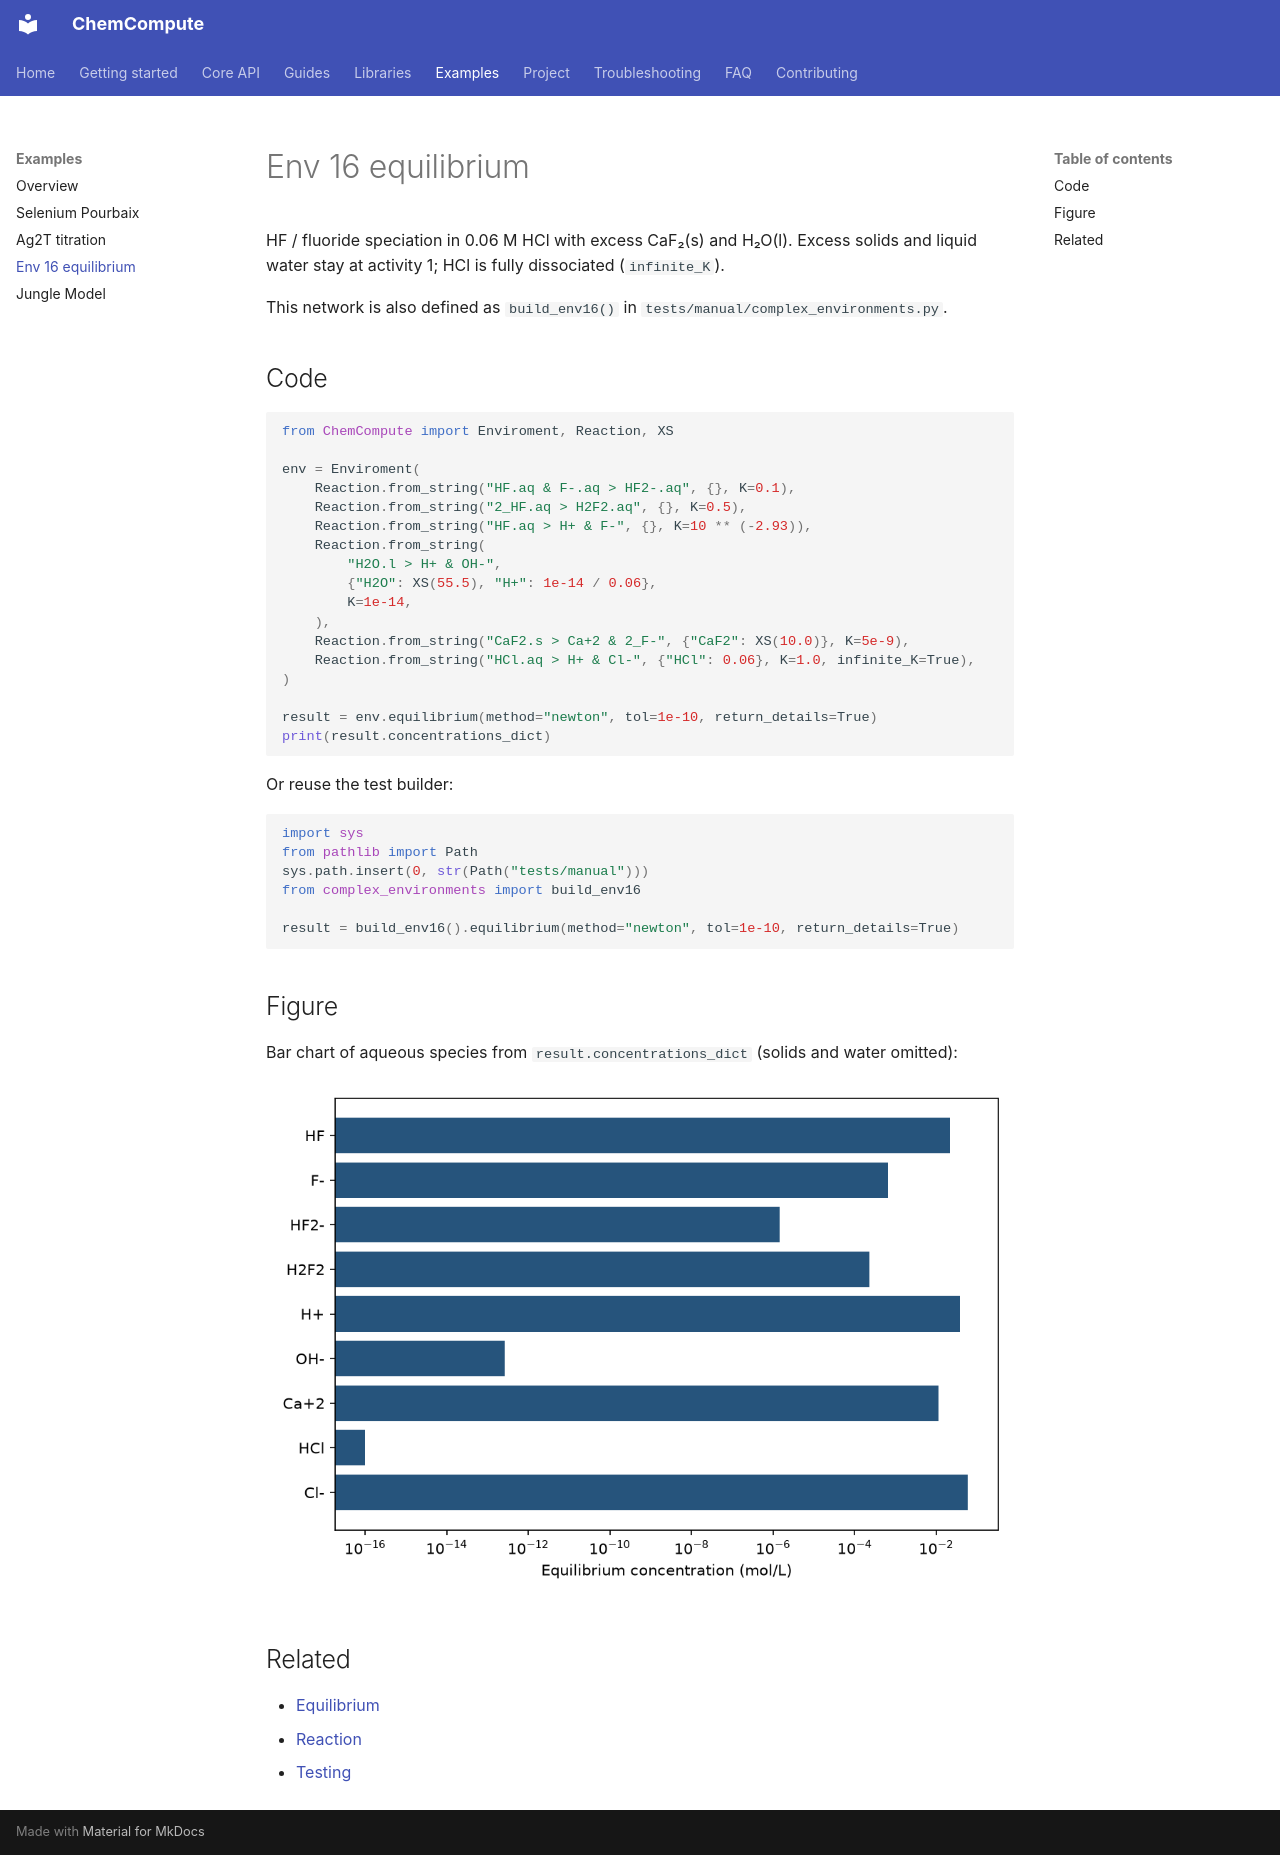

repository: MohammadKeifari/ChemCompute · page: examples/env16-equilibrium/index.html · generator: mkdocs

# Env 16 equilibrium

HF / fluoride speciation in 0.06 M HCl with excess CaF₂(s) and H₂O(l). Excess solids and liquid water stay at activity 1; HCl is fully dissociated (`infinite_K`).

This network is also defined as `build_env16()` in `tests/manual/complex_environments.py`.

## Code

```python
from ChemCompute import Enviroment, Reaction, XS

env = Enviroment(
    Reaction.from_string("HF.aq & F-.aq > HF2-.aq", {}, K=0.1),
    Reaction.from_string("2_HF.aq > H2F2.aq", {}, K=0.5),
    Reaction.from_string("HF.aq > H+ & F-", {}, K=10 ** (-2.93)),
    Reaction.from_string(
        "H2O.l > H+ & OH-",
        {"H2O": XS(55.5), "H+": 1e-14 / 0.06},
        K=1e-14,
    ),
    Reaction.from_string("CaF2.s > Ca+2 & 2_F-", {"CaF2": XS(10.0)}, K=5e-9),
    Reaction.from_string("HCl.aq > H+ & Cl-", {"HCl": 0.06}, K=1.0, infinite_K=True),
)

result = env.equilibrium(method="newton", tol=1e-10, return_details=True)
print(result.concentrations_dict)
```

Or reuse the test builder:

```python
import sys
from pathlib import Path
sys.path.insert(0, str(Path("tests/manual")))
from complex_environments import build_env16

result = build_env16().equilibrium(method="newton", tol=1e-10, return_details=True)
```

## Figure

Bar chart of aqueous species from `result.concentrations_dict` (solids and water omitted):

![Env 16 aqueous equilibrium speciation](../images/env16_speciation.png)

## Related

- [Equilibrium](../core/equilibrium.md)
- [Reaction](../core/reaction.md)
- [Testing](../project/testing.md)
